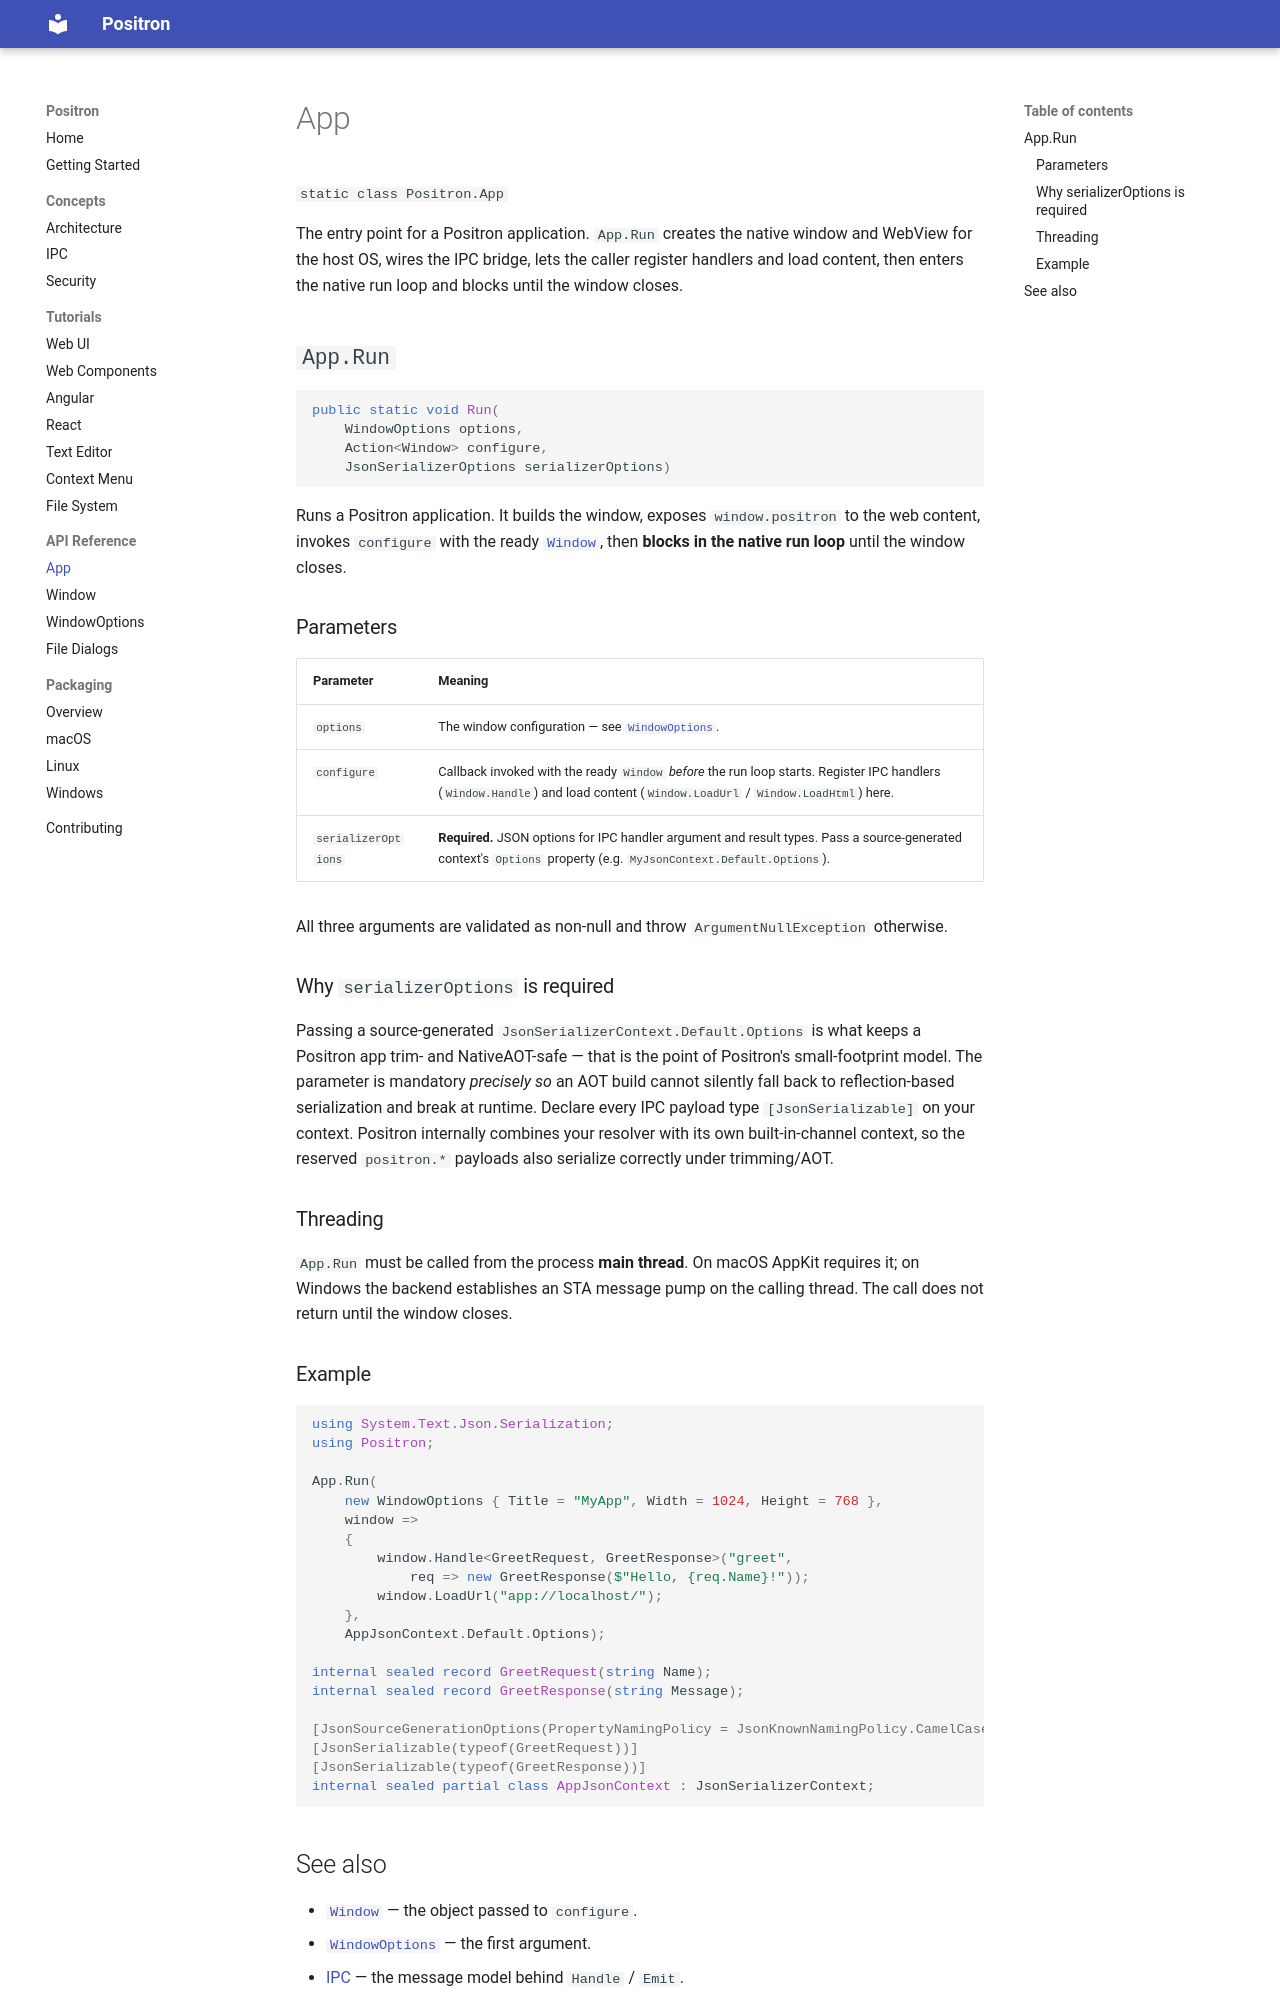

repository: bbogovich/Positron · page: api/app/index.html · generator: mkdocs

# App

`static class Positron.App`

The entry point for a Positron application. `App.Run` creates the native window and WebView
for the host OS, wires the IPC bridge, lets the caller register handlers and load content, then
enters the native run loop and blocks until the window closes.

## `App.Run`

```csharp
public static void Run(
    WindowOptions options,
    Action<Window> configure,
    JsonSerializerOptions serializerOptions)
```

Runs a Positron application. It builds the window, exposes `window.positron` to the web
content, invokes `configure` with the ready [`Window`](window.md), then **blocks in the native
run loop** until the window closes.

### Parameters

| Parameter | Meaning |
|-----------|---------|
| `options` | The window configuration — see [`WindowOptions`](window-options.md). |
| `configure` | Callback invoked with the ready `Window` *before* the run loop starts. Register IPC handlers (`Window.Handle`) and load content (`Window.LoadUrl` / `Window.LoadHtml`) here. |
| `serializerOptions` | **Required.** JSON options for IPC handler argument and result types. Pass a source-generated context's `Options` property (e.g. `MyJsonContext.Default.Options`). |

All three arguments are validated as non-null and throw `ArgumentNullException` otherwise.

### Why `serializerOptions` is required

Passing a source-generated `JsonSerializerContext.Default.Options` is what keeps a Positron app
trim- and NativeAOT-safe — that is the point of Positron's small-footprint model. The parameter
is mandatory *precisely so* an AOT build cannot silently fall back to reflection-based
serialization and break at runtime. Declare every IPC payload type `[JsonSerializable]` on your
context. Positron internally combines your resolver with its own built-in-channel context, so
the reserved `positron.*` payloads also serialize correctly under trimming/AOT.

### Threading

`App.Run` must be called from the process **main thread**. On macOS AppKit requires it; on
Windows the backend establishes an STA message pump on the calling thread. The call does not
return until the window closes.

### Example

```csharp
using System.Text.Json.Serialization;
using Positron;

App.Run(
    new WindowOptions { Title = "MyApp", Width = 1024, Height = 768 },
    window =>
    {
        window.Handle<GreetRequest, GreetResponse>("greet",
            req => new GreetResponse($"Hello, {req.Name}!"));
        window.LoadUrl("app://localhost/");
    },
    AppJsonContext.Default.Options);

internal sealed record GreetRequest(string Name);
internal sealed record GreetResponse(string Message);

[JsonSourceGenerationOptions(PropertyNamingPolicy = JsonKnownNamingPolicy.CamelCase)]
[JsonSerializable(typeof(GreetRequest))]
[JsonSerializable(typeof(GreetResponse))]
internal sealed partial class AppJsonContext : JsonSerializerContext;
```
